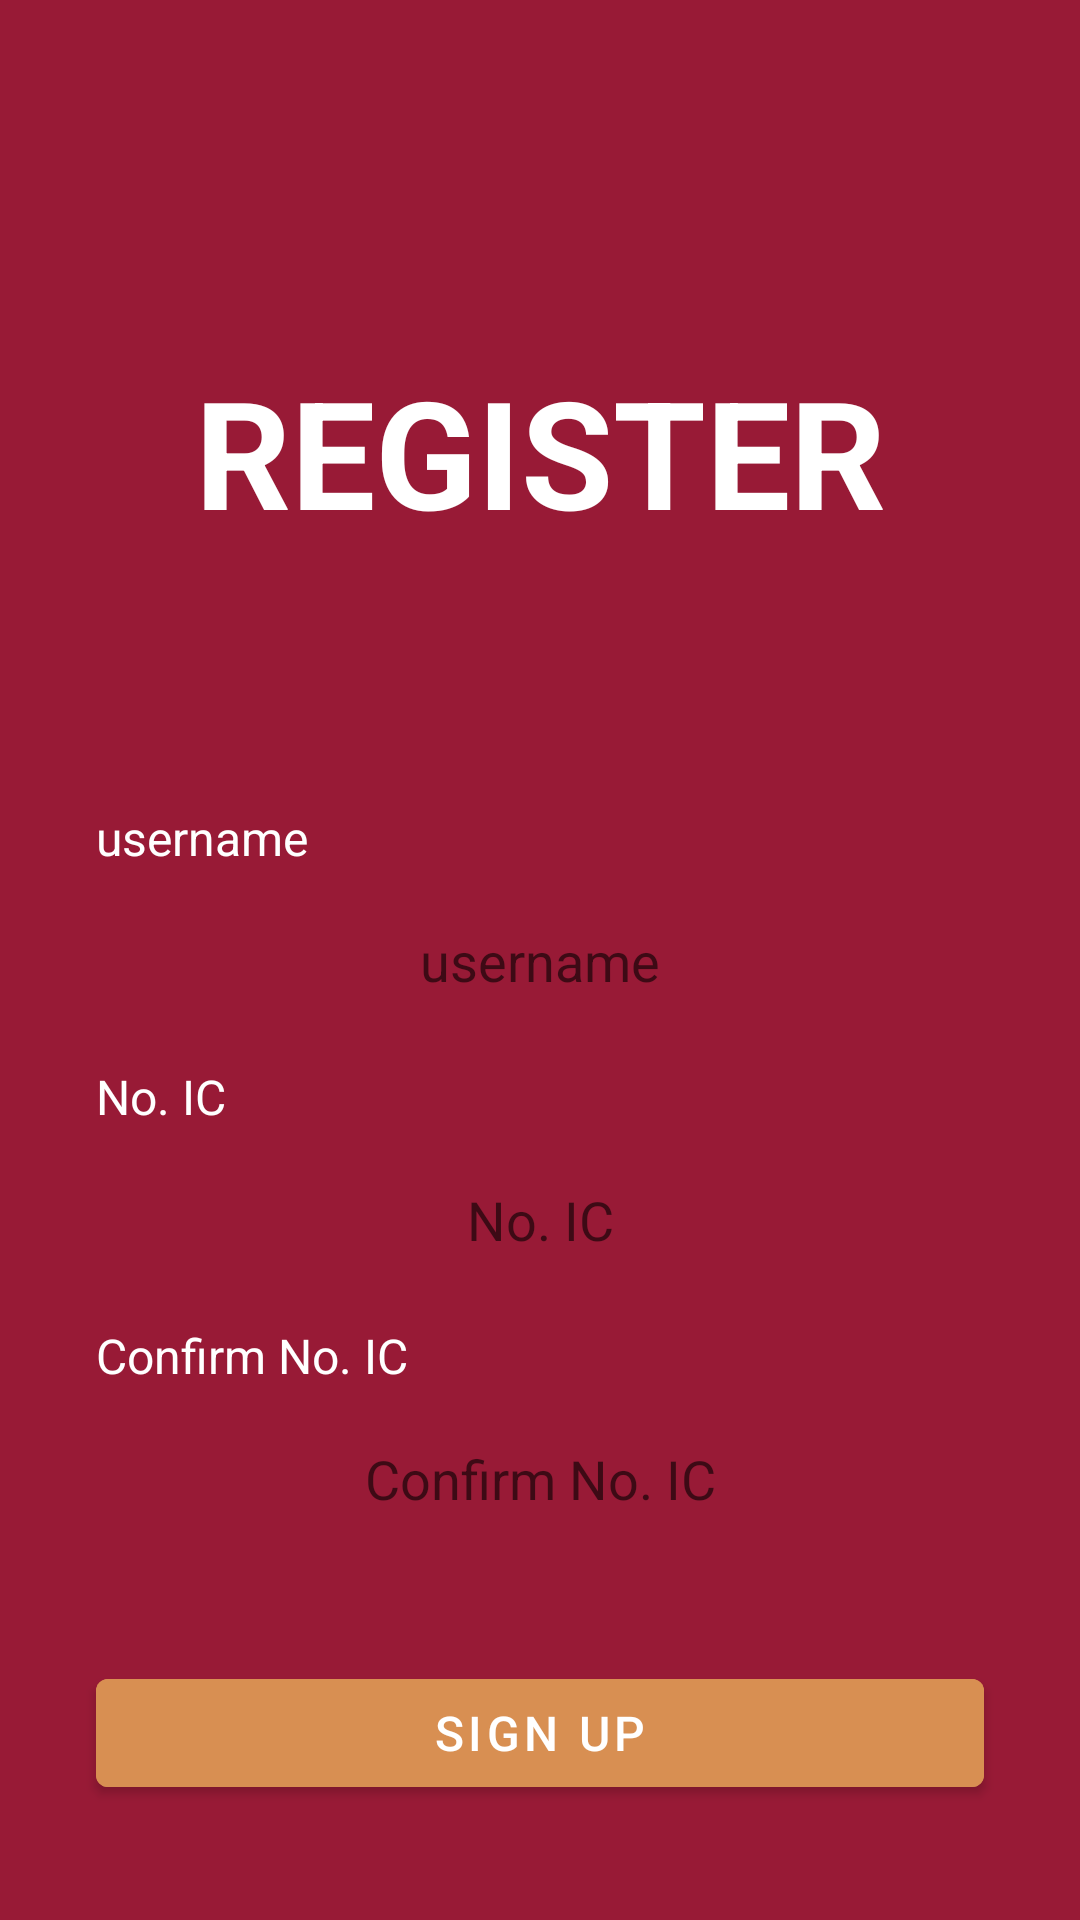

Write the Android layout XML for this screen, with the resource values it uses.
<!-- AndroidManifest.xml: application theme Theme.Kktm_Navigation -->
<!-- res/layout/signup_main.xml -->
<?xml version="1.0" encoding="utf-8"?>
<androidx.constraintlayout.widget.ConstraintLayout xmlns:android="http://schemas.android.com/apk/res/android"
    xmlns:app="http://schemas.android.com/apk/res-auto"
    xmlns:tools="http://schemas.android.com/tools"
    android:id="@+id/layoutsignup"
    android:layout_width="match_parent"
    android:layout_height="match_parent"
    android:background="#981A36">

    <TextView
        android:id="@+id/textView3"
        android:layout_width="wrap_content"
        android:layout_height="wrap_content"
        android:layout_marginTop="32dp"
        android:text="REGISTER"
        android:textColor="@color/white"
        android:textSize="50sp"
        android:textStyle="bold"
        app:layout_constraintBottom_toTopOf="@+id/textView4"
        app:layout_constraintEnd_toEndOf="parent"
        app:layout_constraintStart_toStartOf="parent"
        app:layout_constraintTop_toTopOf="parent" />

    <EditText
        android:id="@+id/si_username"
        android:layout_width="0dp"
        android:layout_height="wrap_content"
        android:layout_marginStart="32dp"
        android:layout_marginEnd="32dp"
        android:background="@drawable/edit_text_background"
        android:ems="10"
        android:gravity="center"
        android:hint="username"
        android:inputType="textPersonName"
        android:padding="10dp"
        android:textColor="@color/black"
        android:textSize="18sp"
        app:layout_constraintBottom_toBottomOf="parent"
        app:layout_constraintEnd_toEndOf="parent"
        app:layout_constraintHorizontal_bias="0.5"
        app:layout_constraintStart_toStartOf="parent"
        app:layout_constraintTop_toTopOf="parent" />

    <EditText
        android:id="@+id/si_password"
        android:layout_width="0dp"
        android:layout_height="wrap_content"
        android:layout_marginStart="32dp"
        android:layout_marginTop="42dp"
        android:layout_marginEnd="32dp"
        android:background="@drawable/edit_text_background"
        android:ems="10"
        android:gravity="center"
        android:hint="No. IC"
        android:inputType="textPassword"
        android:padding="10dp"
        android:textColor="@color/black"
        android:textSize="18sp"
        app:layout_constraintEnd_toEndOf="parent"
        app:layout_constraintHorizontal_bias="0.5"
        app:layout_constraintStart_toStartOf="parent"
        app:layout_constraintTop_toBottomOf="@+id/si_username" />

    <EditText
        android:id="@+id/re_confirmPassword"
        android:layout_width="0dp"
        android:layout_height="wrap_content"
        android:layout_marginStart="32dp"
        android:layout_marginTop="42dp"
        android:layout_marginEnd="32dp"
        android:background="@drawable/edit_text_background"
        android:ems="10"
        android:gravity="center"
        android:hint="Confirm No. IC"
        android:inputType="textPassword"
        android:padding="10dp"
        android:textColor="@color/black"
        android:textSize="18sp"
        app:layout_constraintEnd_toEndOf="parent"
        app:layout_constraintHorizontal_bias="0.5"
        app:layout_constraintStart_toStartOf="parent"
        app:layout_constraintTop_toBottomOf="@+id/si_password" />

    <TextView
        android:id="@+id/textView4"
        android:layout_width="wrap_content"
        android:layout_height="wrap_content"
        android:layout_marginBottom="8dp"
        android:text="username"
        android:textColor="@color/white"
        android:textSize="16sp"
        app:layout_constraintBottom_toTopOf="@+id/si_username"
        app:layout_constraintStart_toStartOf="@+id/si_username" />

    <TextView
        android:id="@+id/textView5"
        android:layout_width="wrap_content"
        android:layout_height="wrap_content"
        android:layout_marginBottom="8dp"
        android:text="No. IC"
        android:textColor="@color/white"
        android:textSize="16sp"
        app:layout_constraintBottom_toTopOf="@+id/si_password"
        app:layout_constraintStart_toStartOf="@+id/si_password" />

    <TextView
        android:id="@+id/textView6"
        android:layout_width="wrap_content"
        android:layout_height="wrap_content"
        android:layout_marginBottom="8dp"
        android:text="Confirm No. IC"
        android:textColor="@color/white"
        android:textSize="16sp"
        app:layout_constraintBottom_toTopOf="@+id/re_confirmPassword"
        app:layout_constraintStart_toStartOf="@+id/re_confirmPassword" />

    <Button
        android:id="@+id/buttonSignin"
        android:layout_width="0dp"
        android:layout_height="wrap_content"
        android:backgroundTint="#D88F52"
        android:text="SIGN UP"
        android:textSize="16sp"
        app:layout_constraintBottom_toBottomOf="parent"
        app:layout_constraintEnd_toEndOf="@+id/re_confirmPassword"
        app:layout_constraintHorizontal_bias="0.0"
        app:layout_constraintStart_toStartOf="@+id/re_confirmPassword"
        app:layout_constraintTop_toBottomOf="@+id/re_confirmPassword" />
</androidx.constraintlayout.widget.ConstraintLayout>
<!-- resources referenced by this layout -->
<resources>
  <color name="black">#FF000000</color>
  <color name="white">#FFFFFFFF</color>
  <style name="Theme.Kktm_Navigation" parent="Theme.MaterialComponents.DayNight.DarkActionBar">
          
          <item name="colorPrimary">@color/purple_500</item>
          <item name="colorPrimaryVariant">@color/purple_700</item>
          <item name="colorOnPrimary">@color/white</item>
          
          <item name="colorSecondary">@color/teal_200</item>
          <item name="colorSecondaryVariant">@color/teal_700</item>
          <item name="colorOnSecondary">@color/black</item>
          
          <item name="android:statusBarColor" tools:targetApi="l">?attr/colorPrimaryVariant</item>
          
      </style>
  <color name="purple_500">#FF6200EE</color>
  <color name="purple_700">#981A36</color>
  <color name="teal_200">#FF03DAC5</color>
  <color name="teal_700">#FF018786</color>
</resources>
